3-way image classification set "data" from GitHub (Jenadebashis/electric); label vocabulary: anthracnose, black spot, healthy.

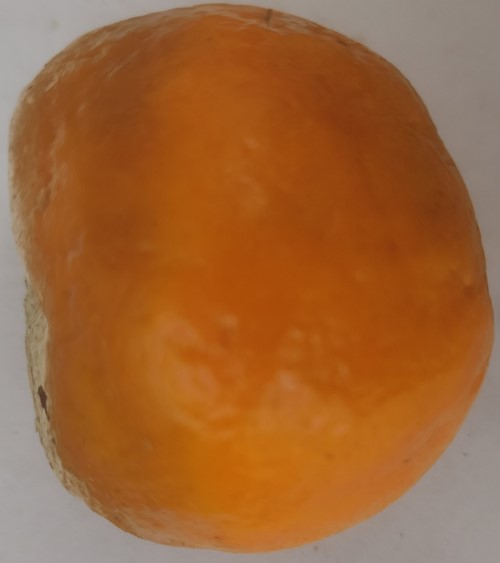
Label: anthracnose

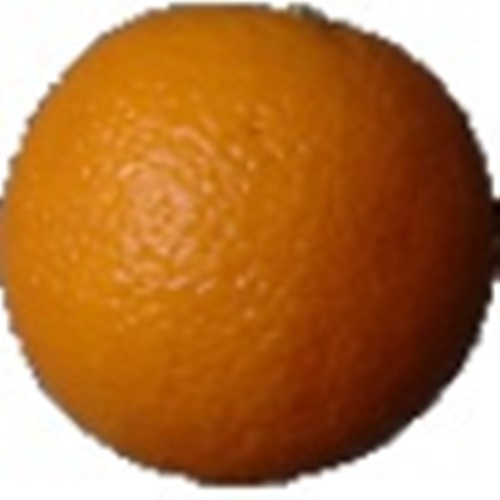
Label: healthy

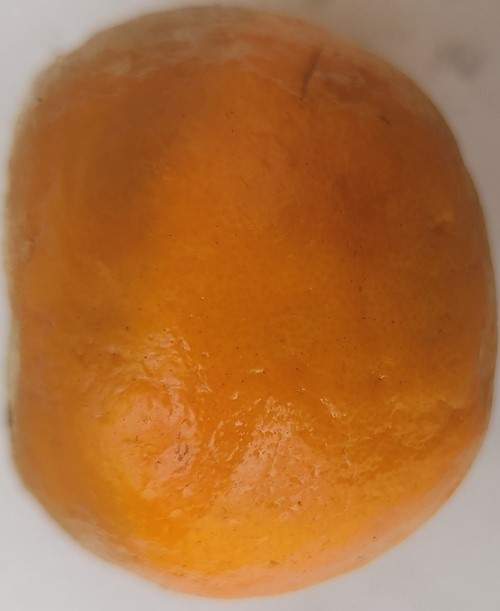
Label: anthracnose

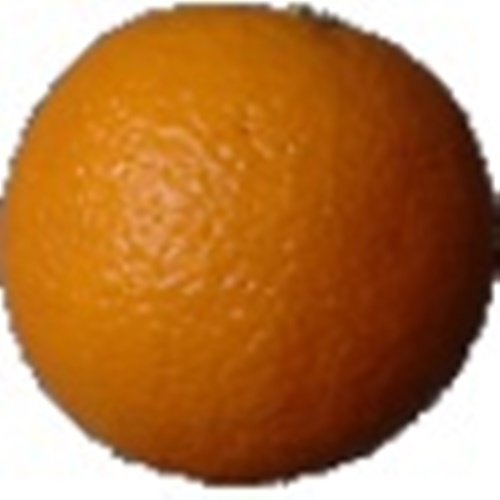
Label: healthy

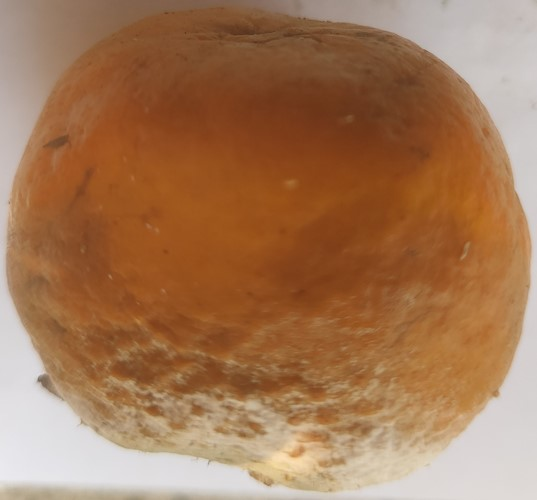
Label: anthracnose

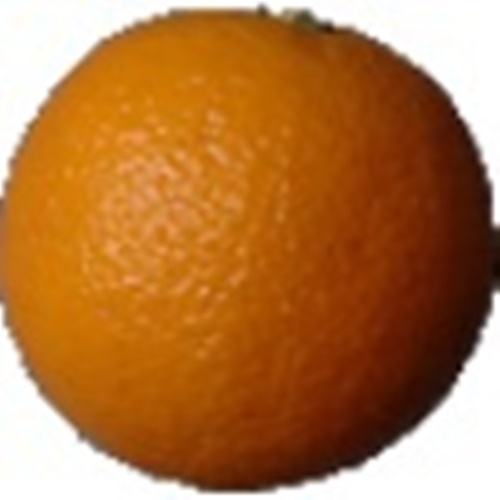
Label: healthy
